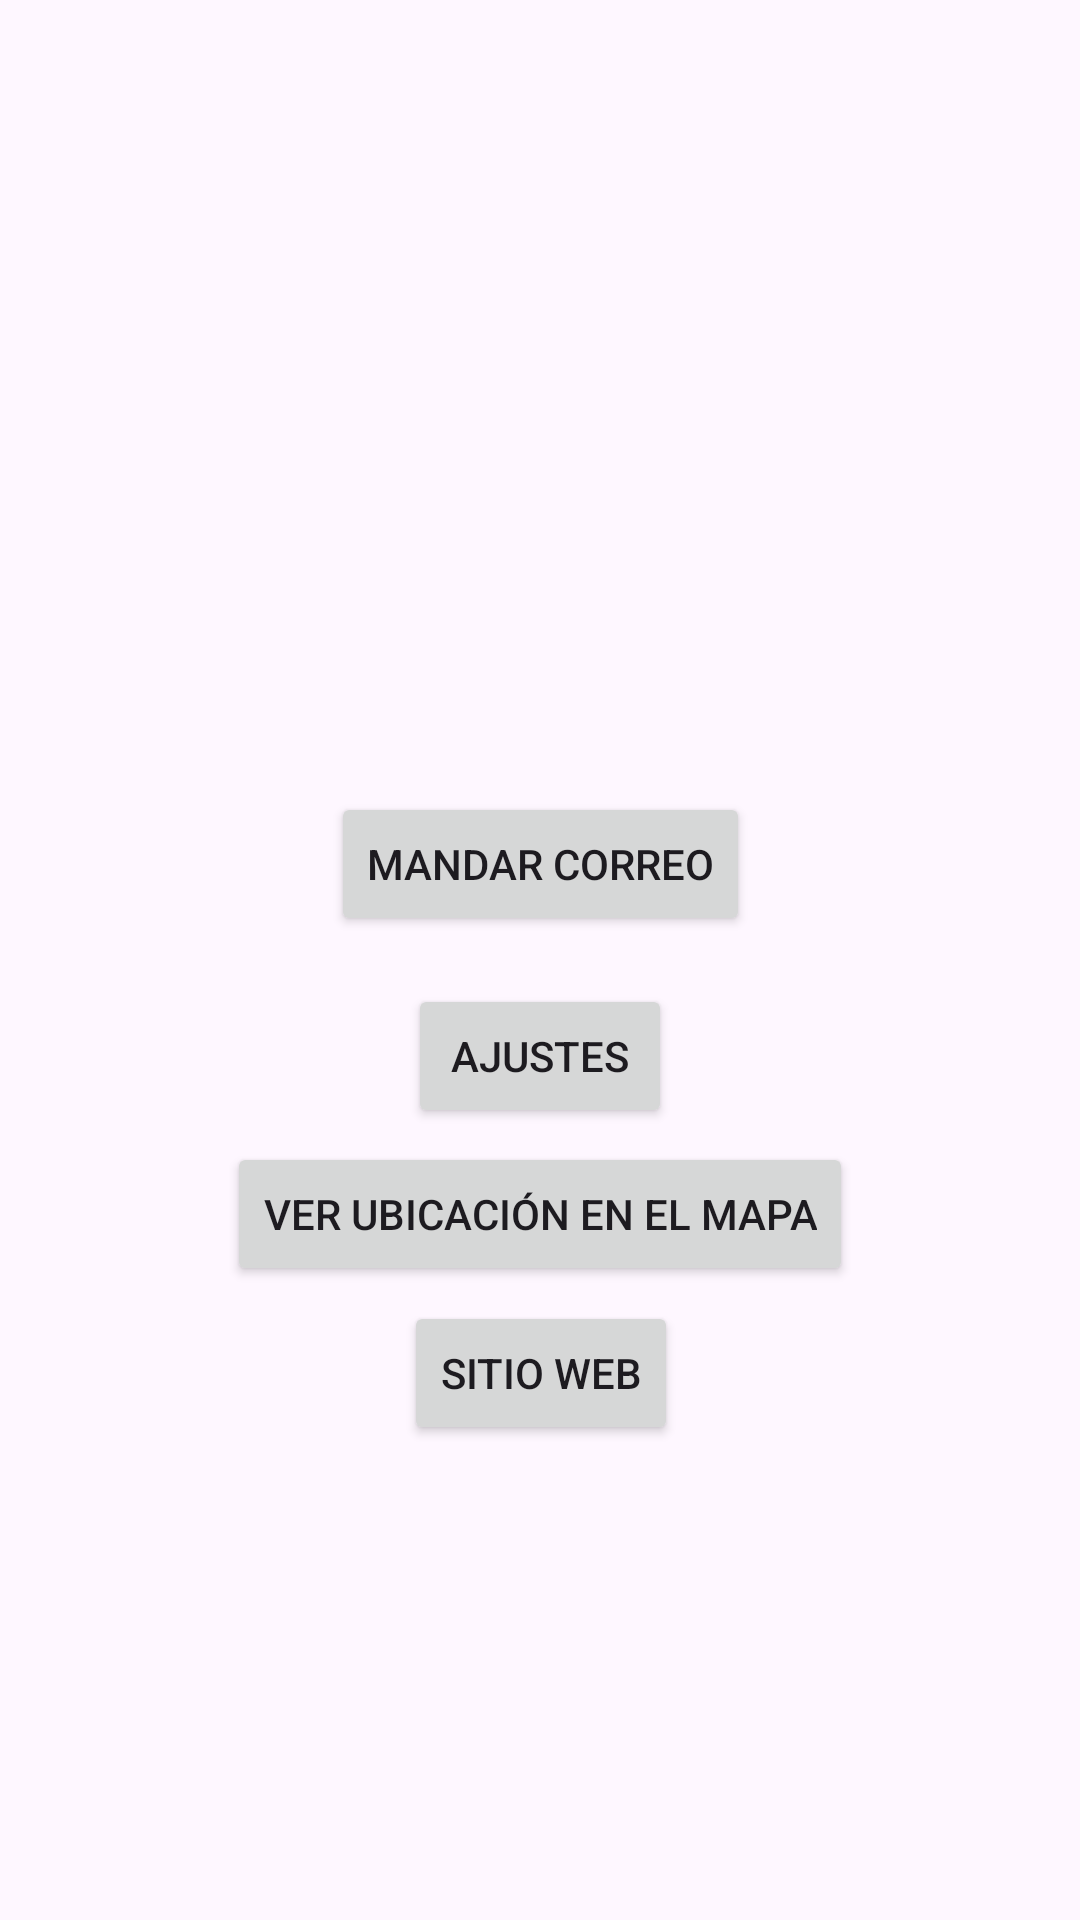

Reconstruct the res/layout file that produces this screen, plus the resources it refers to.
<!-- AndroidManifest.xml: application theme Theme.PruebaAndroid -->
<!-- res/layout/activity_main.xml -->
<?xml version="1.0" encoding="utf-8"?>
<androidx.constraintlayout.widget.ConstraintLayout xmlns:android="http://schemas.android.com/apk/res/android"
    xmlns:app="http://schemas.android.com/apk/res-auto"
    xmlns:tools="http://schemas.android.com/tools"
    android:id="@+id/main"
    android:layout_width="match_parent"
    android:layout_height="match_parent"
    tools:context=".MainActivity">

    <Button
        android:id="@+id/correo_button"
        android:layout_width="wrap_content"
        android:layout_height="wrap_content"
        android:text="Mandar Correo"
        app:layout_constraintBottom_toTopOf="@+id/settings_button"
        app:layout_constraintEnd_toEndOf="parent"
        app:layout_constraintStart_toStartOf="parent"
        app:layout_constraintTop_toTopOf="parent"
        app:layout_constraintVertical_chainStyle="packed"/>

    <Button
        android:id="@+id/settings_button"
        android:layout_width="wrap_content"
        android:layout_height="wrap_content"
        android:layout_marginTop="16dp"
        android:text="Ajustes"
        app:layout_constraintBottom_toBottomOf="parent"
        app:layout_constraintEnd_toEndOf="parent"
        app:layout_constraintStart_toStartOf="parent"
        app:layout_constraintTop_toBottomOf="@+id/correo_button" />


    <Button
        android:id="@+id/btnUbicacion"
        android:layout_width="wrap_content"
        android:layout_height="wrap_content"
        android:layout_marginTop="16dp"
        android:text="Ver ubicación en el mapa"
        app:layout_constraintBottom_toBottomOf="parent"
        app:layout_constraintEnd_toEndOf="parent"
        app:layout_constraintHorizontal_bias="0.501"
        app:layout_constraintStart_toStartOf="parent"
        app:layout_constraintTop_toBottomOf="@+id/correo_button"
        app:layout_constraintVertical_bias=".200" />

    <Button
        android:id="@+id/btnWeb"
        android:layout_width="wrap_content"
        android:layout_height="wrap_content"
        android:layout_marginTop="16dp"
        android:text="Sitio web"
        app:layout_constraintBottom_toBottomOf="parent"
        app:layout_constraintEnd_toEndOf="parent"
        app:layout_constraintHorizontal_bias="0.501"
        app:layout_constraintStart_toStartOf="parent"
        app:layout_constraintTop_toBottomOf="@+id/correo_button"
        app:layout_constraintVertical_bias=".400" />

</androidx.constraintlayout.widget.ConstraintLayout>
<!-- resources referenced by this layout -->
<resources>
  <style name="Theme.PruebaAndroid" parent="Base.Theme.PruebaAndroid" />
  <style name="Base.Theme.PruebaAndroid" parent="Theme.Material3.DayNight.NoActionBar">
          
          
      </style>
</resources>
